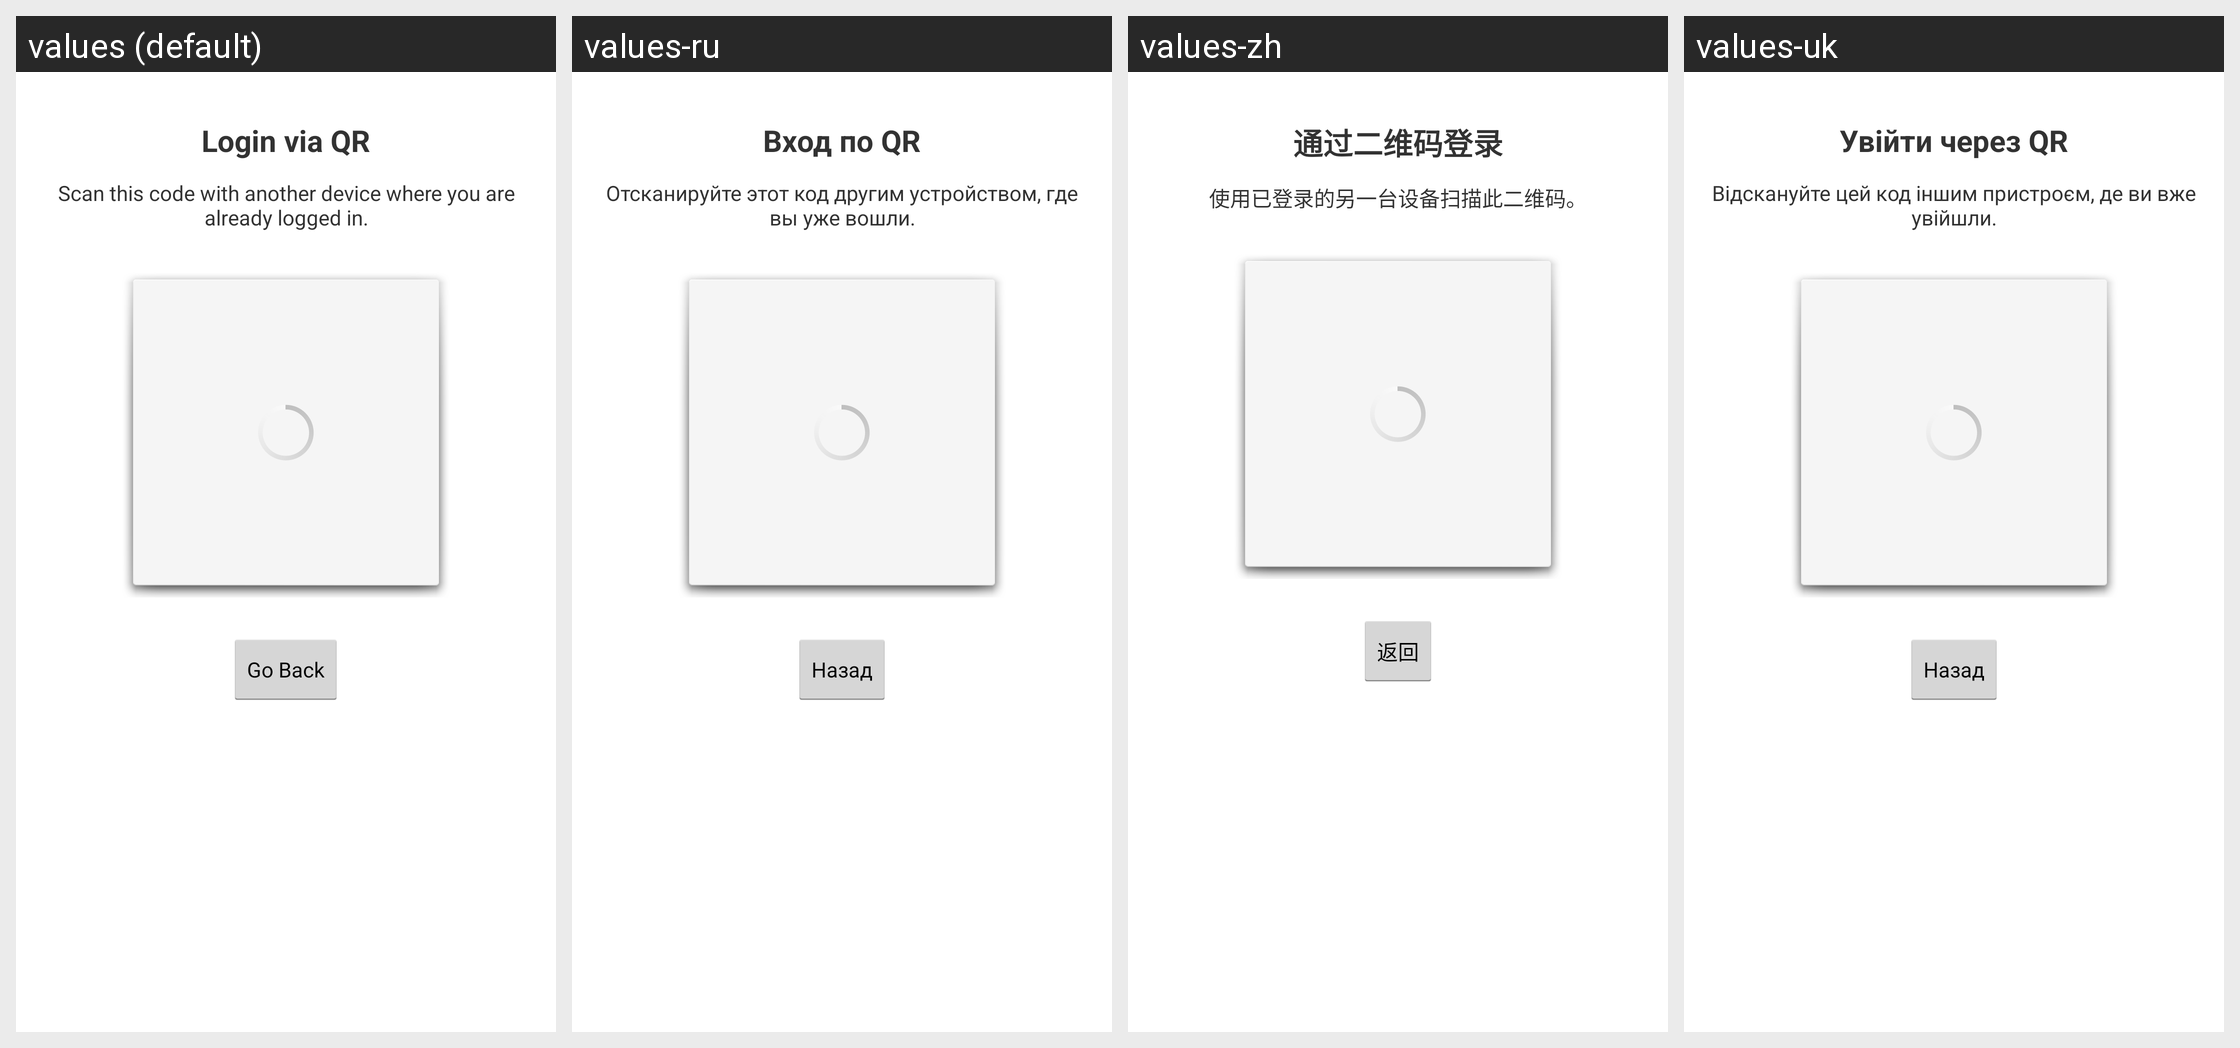

For this localized Android screen grid, give each drawn string resource with its value in every locale shown.
Android screen res/layout/activity_qr_login.xml rendered under 4 locales, left to right: values (default), values-ru, values-zh, values-uk. Device: Nexus 5 (rendered at 1080×1920; each locale shown at half size, 540×960, under a caption strip naming it); theme Theme.Muragram.
Strings drawn on this screen, with the default value and each locale's value (text and hints the layout hard-codes, and strings that could not be matched under every locale, appear in the picture but are not listed):

login_via_qr
  values: Login via QR
  values-ru: Вход по QR
  values-zh: 通过二维码登录
  values-uk: Увійти через QR

qr_scan_desc
  values: Scan this code with another device where you are already logged in.
  values-ru: Отсканируйте этот код другим устройством, где вы уже вошли.
  values-zh: 使用已登录的另一台设备扫描此二维码。
  values-uk: Відскануйте цей код іншим пристроєм, де ви вже увійшли.

go_back
  values: Go Back
  values-ru: Назад
  values-zh: 返回
  values-uk: Назад
